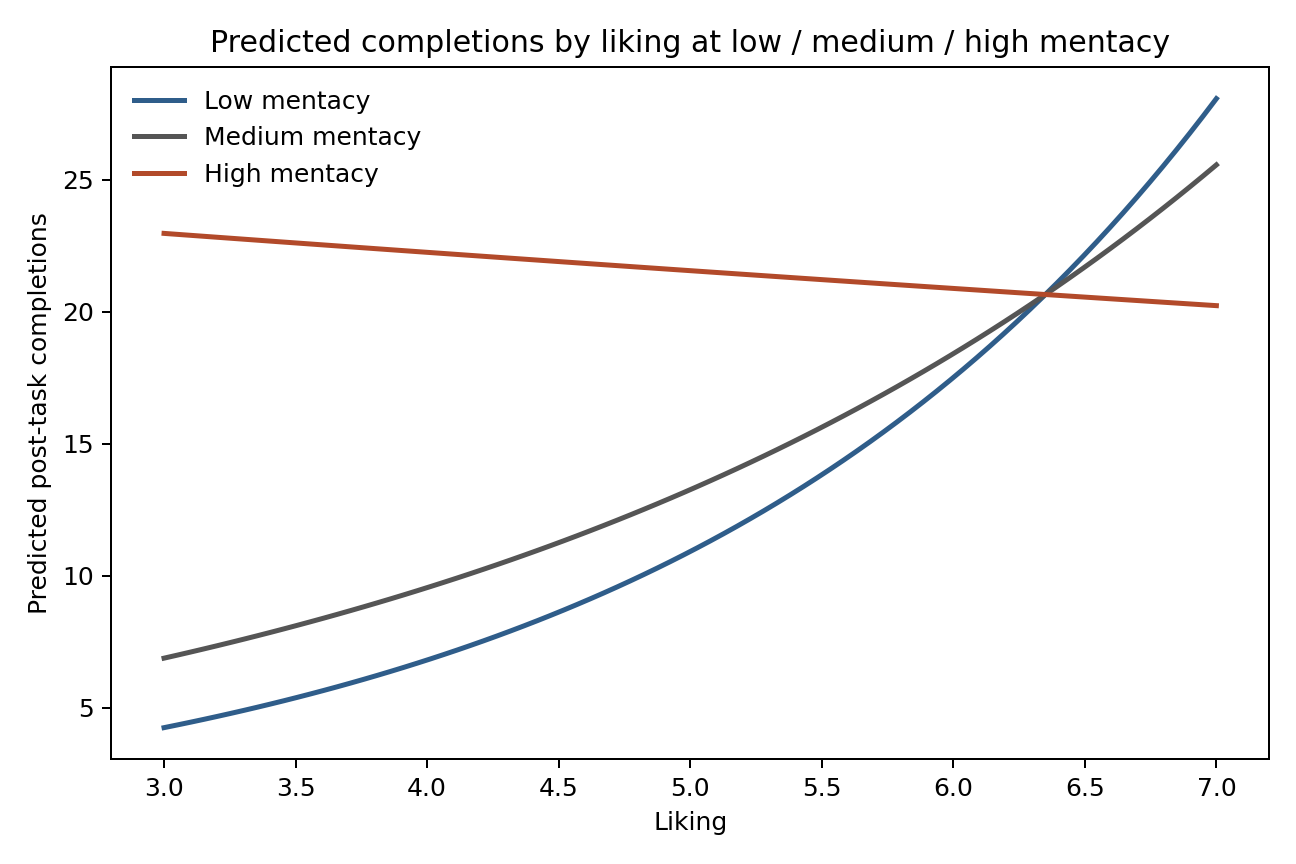

Data behind this chart, as committed beside it:
focal, moderator, moderator_level, moderator_value, q_post_specific_likeability, q_post_specific_mentacy_belief_scale, like_c, ment_c, like_x_ment, predicted_completions
q_post_specific_likeability, q_post_specific_mentacy_belief_scale, low, -5.0, 3.0, -5.0, -2.646, -3.303, 8.741, 4.245
q_post_specific_likeability, q_post_specific_mentacy_belief_scale, low, -5.0, 3.051, -5.0, -2.596, -3.303, 8.574, 4.348
q_post_specific_likeability, q_post_specific_mentacy_belief_scale, low, -5.0, 3.101, -5.0, -2.545, -3.303, 8.407, 4.453
q_post_specific_likeability, q_post_specific_mentacy_belief_scale, low, -5.0, 3.152, -5.0, -2.495, -3.303, 8.24, 4.561
q_post_specific_likeability, q_post_specific_mentacy_belief_scale, low, -5.0, 3.203, -5.0, -2.444, -3.303, 8.072, 4.671
q_post_specific_likeability, q_post_specific_mentacy_belief_scale, low, -5.0, 3.253, -5.0, -2.393, -3.303, 7.905, 4.784
q_post_specific_likeability, q_post_specific_mentacy_belief_scale, low, -5.0, 3.304, -5.0, -2.343, -3.303, 7.738, 4.9
q_post_specific_likeability, q_post_specific_mentacy_belief_scale, low, -5.0, 3.354, -5.0, -2.292, -3.303, 7.571, 5.019
q_post_specific_likeability, q_post_specific_mentacy_belief_scale, low, -5.0, 3.405, -5.0, -2.241, -3.303, 7.403, 5.14
q_post_specific_likeability, q_post_specific_mentacy_belief_scale, low, -5.0, 3.456, -5.0, -2.191, -3.303, 7.236, 5.264
q_post_specific_likeability, q_post_specific_mentacy_belief_scale, low, -5.0, 3.506, -5.0, -2.14, -3.303, 7.069, 5.392
q_post_specific_likeability, q_post_specific_mentacy_belief_scale, low, -5.0, 3.557, -5.0, -2.09, -3.303, 6.902, 5.522
q_post_specific_likeability, q_post_specific_mentacy_belief_scale, low, -5.0, 3.608, -5.0, -2.039, -3.303, 6.734, 5.656
q_post_specific_likeability, q_post_specific_mentacy_belief_scale, low, -5.0, 3.658, -5.0, -1.988, -3.303, 6.567, 5.793
q_post_specific_likeability, q_post_specific_mentacy_belief_scale, low, -5.0, 3.709, -5.0, -1.938, -3.303, 6.4, 5.933
q_post_specific_likeability, q_post_specific_mentacy_belief_scale, low, -5.0, 3.759, -5.0, -1.887, -3.303, 6.233, 6.076
q_post_specific_likeability, q_post_specific_mentacy_belief_scale, low, -5.0, 3.81, -5.0, -1.836, -3.303, 6.065, 6.223
q_post_specific_likeability, q_post_specific_mentacy_belief_scale, low, -5.0, 3.861, -5.0, -1.786, -3.303, 5.898, 6.374
q_post_specific_likeability, q_post_specific_mentacy_belief_scale, low, -5.0, 3.911, -5.0, -1.735, -3.303, 5.731, 6.528
q_post_specific_likeability, q_post_specific_mentacy_belief_scale, low, -5.0, 3.962, -5.0, -1.684, -3.303, 5.564, 6.686
q_post_specific_likeability, q_post_specific_mentacy_belief_scale, low, -5.0, 4.013, -5.0, -1.634, -3.303, 5.397, 6.848
q_post_specific_likeability, q_post_specific_mentacy_belief_scale, low, -5.0, 4.063, -5.0, -1.583, -3.303, 5.229, 7.013
q_post_specific_likeability, q_post_specific_mentacy_belief_scale, low, -5.0, 4.114, -5.0, -1.533, -3.303, 5.062, 7.183
q_post_specific_likeability, q_post_specific_mentacy_belief_scale, low, -5.0, 4.165, -5.0, -1.482, -3.303, 4.895, 7.357
q_post_specific_likeability, q_post_specific_mentacy_belief_scale, low, -5.0, 4.215, -5.0, -1.431, -3.303, 4.728, 7.535
q_post_specific_likeability, q_post_specific_mentacy_belief_scale, low, -5.0, 4.266, -5.0, -1.381, -3.303, 4.56, 7.717
q_post_specific_likeability, q_post_specific_mentacy_belief_scale, low, -5.0, 4.316, -5.0, -1.33, -3.303, 4.393, 7.904
q_post_specific_likeability, q_post_specific_mentacy_belief_scale, low, -5.0, 4.367, -5.0, -1.279, -3.303, 4.226, 8.095
q_post_specific_likeability, q_post_specific_mentacy_belief_scale, low, -5.0, 4.418, -5.0, -1.229, -3.303, 4.059, 8.291
q_post_specific_likeability, q_post_specific_mentacy_belief_scale, low, -5.0, 4.468, -5.0, -1.178, -3.303, 3.891, 8.492
q_post_specific_likeability, q_post_specific_mentacy_belief_scale, low, -5.0, 4.519, -5.0, -1.127, -3.303, 3.724, 8.697
q_post_specific_likeability, q_post_specific_mentacy_belief_scale, low, -5.0, 4.57, -5.0, -1.077, -3.303, 3.557, 8.908
q_post_specific_likeability, q_post_specific_mentacy_belief_scale, low, -5.0, 4.62, -5.0, -1.026, -3.303, 3.39, 9.123
q_post_specific_likeability, q_post_specific_mentacy_belief_scale, low, -5.0, 4.671, -5.0, -0.9756, -3.303, 3.222, 9.344
q_post_specific_likeability, q_post_specific_mentacy_belief_scale, low, -5.0, 4.722, -5.0, -0.9249, -3.303, 3.055, 9.57
q_post_specific_likeability, q_post_specific_mentacy_belief_scale, low, -5.0, 4.772, -5.0, -0.8743, -3.303, 2.888, 9.801
q_post_specific_likeability, q_post_specific_mentacy_belief_scale, low, -5.0, 4.823, -5.0, -0.8237, -3.303, 2.721, 10.04
q_post_specific_likeability, q_post_specific_mentacy_belief_scale, low, -5.0, 4.873, -5.0, -0.773, -3.303, 2.553, 10.28
q_post_specific_likeability, q_post_specific_mentacy_belief_scale, low, -5.0, 4.924, -5.0, -0.7224, -3.303, 2.386, 10.53
q_post_specific_likeability, q_post_specific_mentacy_belief_scale, low, -5.0, 4.975, -5.0, -0.6718, -3.303, 2.219, 10.78
q_post_specific_likeability, q_post_specific_mentacy_belief_scale, low, -5.0, 5.025, -5.0, -0.6211, -3.303, 2.052, 11.05
q_post_specific_likeability, q_post_specific_mentacy_belief_scale, low, -5.0, 5.076, -5.0, -0.5705, -3.303, 1.884, 11.31
q_post_specific_likeability, q_post_specific_mentacy_belief_scale, low, -5.0, 5.127, -5.0, -0.5199, -3.303, 1.717, 11.59
q_post_specific_likeability, q_post_specific_mentacy_belief_scale, low, -5.0, 5.177, -5.0, -0.4692, -3.303, 1.55, 11.87
q_post_specific_likeability, q_post_specific_mentacy_belief_scale, low, -5.0, 5.228, -5.0, -0.4186, -3.303, 1.383, 12.15
q_post_specific_likeability, q_post_specific_mentacy_belief_scale, low, -5.0, 5.278, -5.0, -0.368, -3.303, 1.215, 12.45
q_post_specific_likeability, q_post_specific_mentacy_belief_scale, low, -5.0, 5.329, -5.0, -0.3174, -3.303, 1.048, 12.75
q_post_specific_likeability, q_post_specific_mentacy_belief_scale, low, -5.0, 5.38, -5.0, -0.2667, -3.303, 0.881, 13.06
q_post_specific_likeability, q_post_specific_mentacy_belief_scale, low, -5.0, 5.43, -5.0, -0.2161, -3.303, 0.7137, 13.37
q_post_specific_likeability, q_post_specific_mentacy_belief_scale, low, -5.0, 5.481, -5.0, -0.1655, -3.303, 0.5465, 13.7
q_post_specific_likeability, q_post_specific_mentacy_belief_scale, low, -5.0, 5.532, -5.0, -0.1148, -3.303, 0.3793, 14.03
q_post_specific_likeability, q_post_specific_mentacy_belief_scale, low, -5.0, 5.582, -5.0, -0.06419, -3.303, 0.212, 14.37
q_post_specific_likeability, q_post_specific_mentacy_belief_scale, low, -5.0, 5.633, -5.0, -0.01355, -3.303, 0.04477, 14.72
q_post_specific_likeability, q_post_specific_mentacy_belief_scale, low, -5.0, 5.684, -5.0, 0.03708, -3.303, -0.1225, 15.07
q_post_specific_likeability, q_post_specific_mentacy_belief_scale, low, -5.0, 5.734, -5.0, 0.08771, -3.303, -0.2897, 15.44
q_post_specific_likeability, q_post_specific_mentacy_belief_scale, low, -5.0, 5.785, -5.0, 0.1383, -3.303, -0.457, 15.81
q_post_specific_likeability, q_post_specific_mentacy_belief_scale, low, -5.0, 5.835, -5.0, 0.189, -3.303, -0.6242, 16.19
q_post_specific_likeability, q_post_specific_mentacy_belief_scale, low, -5.0, 5.886, -5.0, 0.2396, -3.303, -0.7914, 16.58
q_post_specific_likeability, q_post_specific_mentacy_belief_scale, low, -5.0, 5.937, -5.0, 0.2902, -3.303, -0.9587, 16.99
q_post_specific_likeability, q_post_specific_mentacy_belief_scale, low, -5.0, 5.987, -5.0, 0.3409, -3.303, -1.126, 17.4
... 180 more rows
